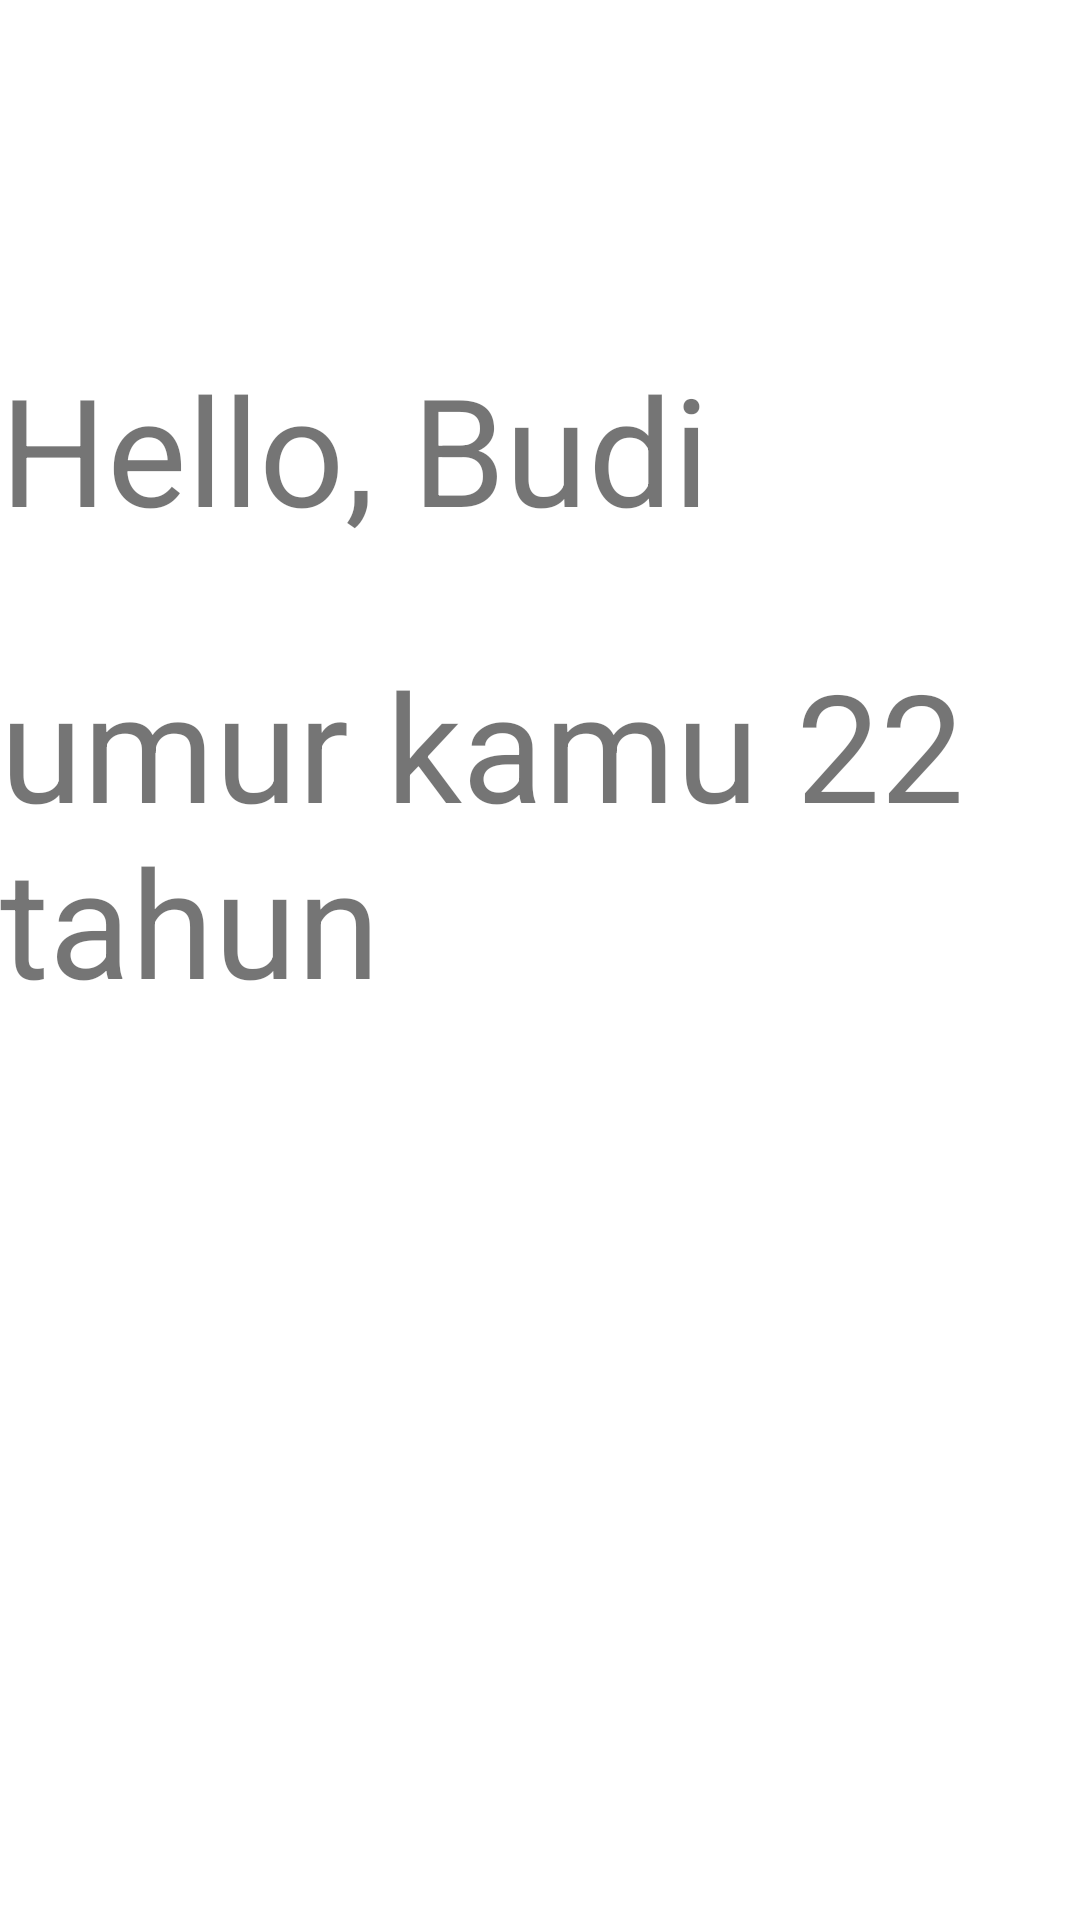

The Android layout XML behind this screen, and the referenced resources:
<!-- AndroidManifest.xml: application theme Theme.TugasTopik4 -->
<!-- res/layout/fragment_hasil_umur.xml -->
<?xml version="1.0" encoding="utf-8"?>
<FrameLayout xmlns:android="http://schemas.android.com/apk/res/android"
    xmlns:app="http://schemas.android.com/apk/res-auto"
    xmlns:tools="http://schemas.android.com/tools"
    android:layout_width="match_parent"
    android:layout_height="match_parent"
    tools:context=".HasilUmurFragment">

    <androidx.constraintlayout.widget.ConstraintLayout
        android:layout_width="match_parent"
        android:layout_height="match_parent" >

        <TextView
            android:id="@+id/tv_say_hello"
            android:layout_width="match_parent"
            android:layout_height="wrap_content"
            android:layout_marginTop="116dp"
            android:text="Hello, Budi"
            android:textSize="50sp"
            app:layout_constraintEnd_toEndOf="parent"
            app:layout_constraintHorizontal_bias="0.0"
            app:layout_constraintStart_toStartOf="parent"
            app:layout_constraintTop_toTopOf="parent" />

        <TextView
            android:id="@+id/tv_umur"
            android:layout_width="match_parent"
            android:layout_height="wrap_content"
            android:layout_marginTop="32dp"
            android:text="umur kamu 22 tahun"
            android:textSize="50sp"
            app:layout_constraintEnd_toEndOf="parent"
            app:layout_constraintStart_toStartOf="parent"
            app:layout_constraintTop_toBottomOf="@+id/tv_say_hello" />
    </androidx.constraintlayout.widget.ConstraintLayout>

</FrameLayout>
<!-- resources referenced by this layout -->
<resources>
  <style name="Theme.TugasTopik4" parent="Theme.MaterialComponents.DayNight.DarkActionBar">
          
          <item name="colorPrimary">@color/purple_500</item>
          <item name="colorPrimaryVariant">@color/purple_700</item>
          <item name="colorOnPrimary">@color/white</item>
          
          <item name="colorSecondary">@color/teal_200</item>
          <item name="colorSecondaryVariant">@color/teal_700</item>
          <item name="colorOnSecondary">@color/black</item>
          
          <item name="android:statusBarColor" tools:targetApi="l">?attr/colorPrimaryVariant</item>
          
      </style>
  <!-- not gathered from this repository: default colours our renderer supplied (Android Studio template values) -->
  <color name="purple_500">#FF6200EE</color>
  <color name="purple_700">#FF3700B3</color>
  <color name="teal_200">#FF03DAC5</color>
  <color name="teal_700">#FF018786</color>
  <color name="black">#FF000000</color>
  <color name="white">#FFFFFFFF</color>
</resources>
